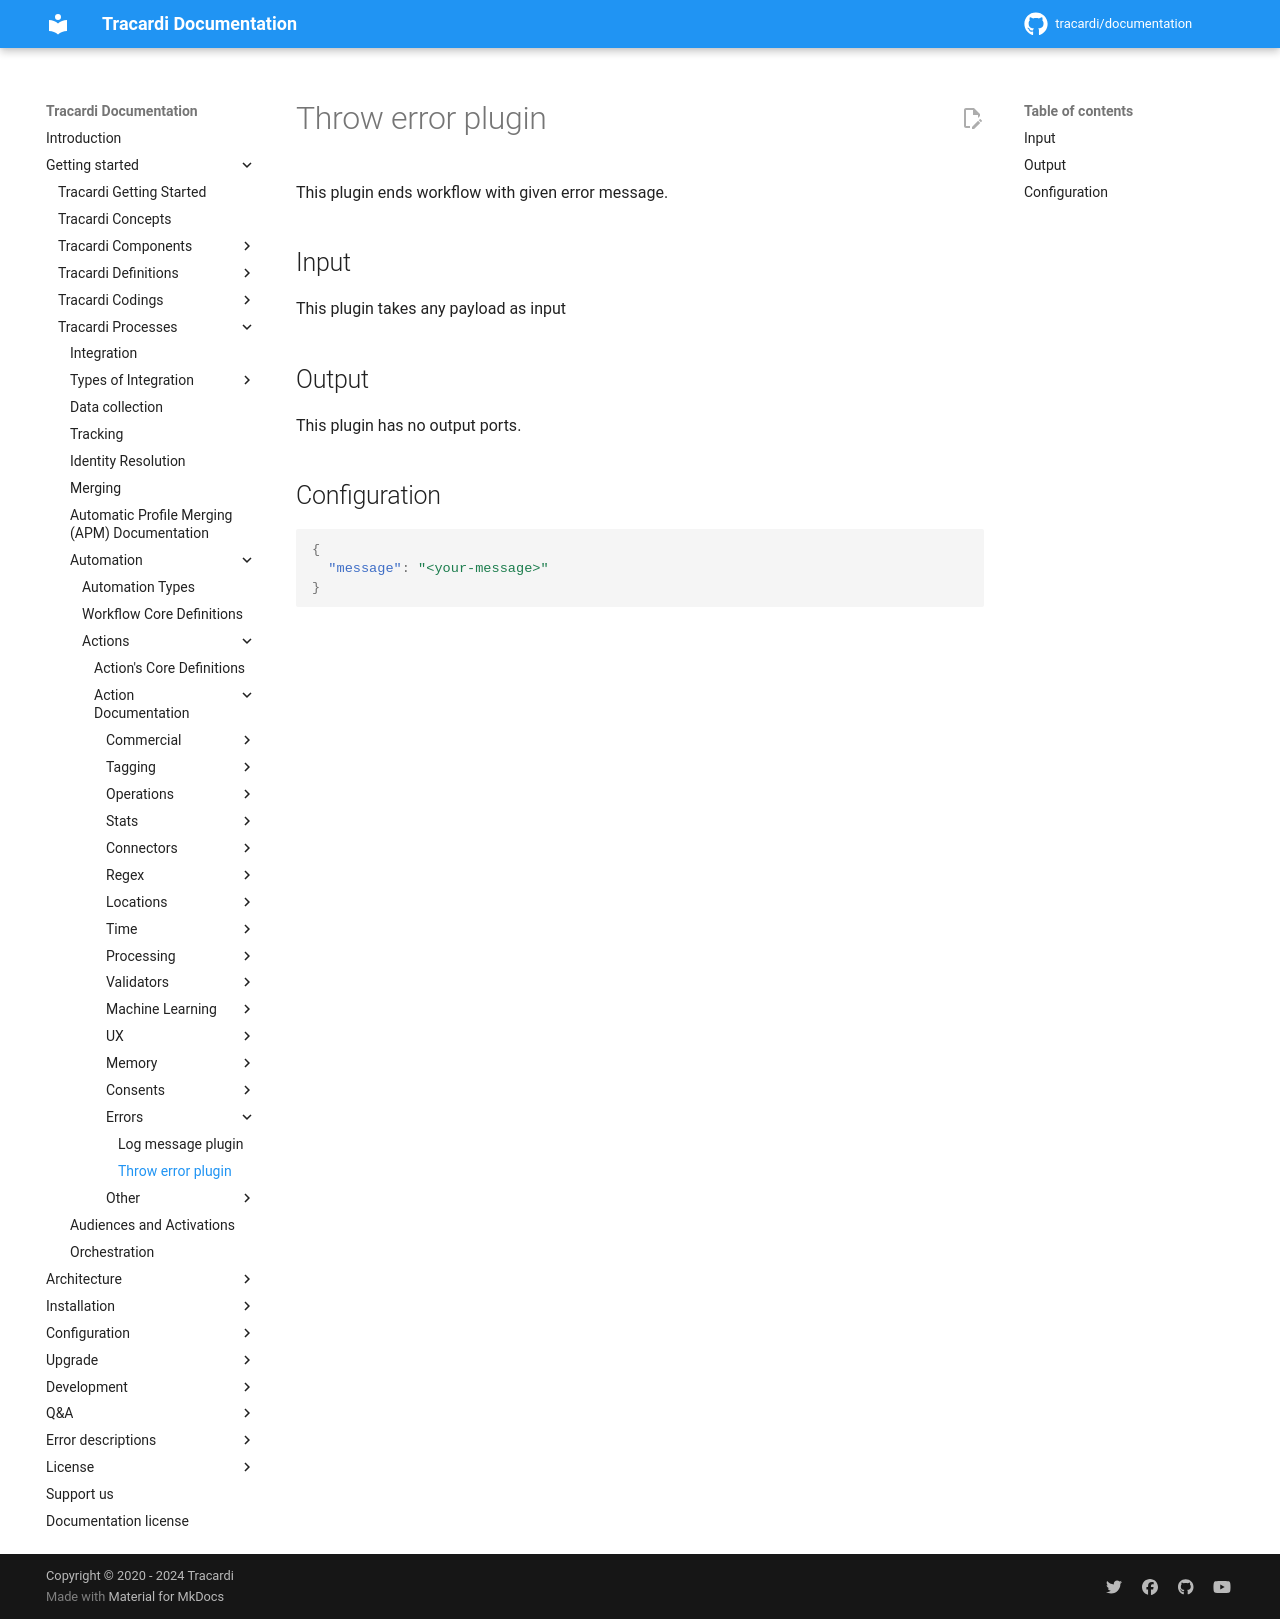

repository: Tracardi/documentation · page: 1.1.x/getting_started/processes/workflow/actions/throw_error_action/index.html · generator: mkdocs

# Throw error plugin

This plugin ends workflow with given error message.


## Input
This plugin takes any payload as input

## Output
This plugin has no output ports.

## Configuration
```json
{
  "message": "<your-message>"
}
```
